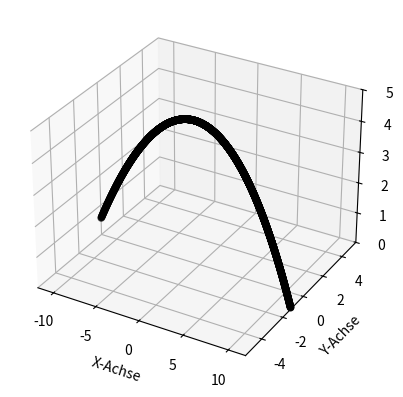

Reproduce this figure in Python.
import matplotlib.pyplot as plt
import numpy as np


def closest_value(lst, target):
    closest = lst[0]  # erstes Element als Nächstes definieren
    # Alle anderen Elemente werden mit dem Nächsten verglichen und falls kleiner eintauschen
    for ind, element in enumerate(lst):
        if abs(element - target) < abs(closest - target):
            closest = element  # Überschreibe closest, wenn das element näher ist
            closest_ind = ind
    return closest_ind


def simulate(init_position, init_velocity, ang_velocity):
    positions = []  # Liste, in der die Position jeden Zeitschritt gespeichert wird
    velocities = []  # Liste, in der die Geschwindigkeit jeden Zeitschritt gespeichert wird
    times = []
    mass = 0.0577

    position = np.array(init_position, dtype=float)
    velocity = np.array(init_velocity, dtype=float)
    impulse = np.array([init_velocity[0] * mass, init_velocity[1] * mass, init_velocity[2] * mass])
    for time in np.arange(0, total_time, time_step):
        # Lokale Variablen
        g = 9.81
        rho_air = 1.15
        diameter = 0.065
        area = diameter * diameter / 4 * np.pi

        net_velocity = (velocity[0] ** 2 + velocity[1] ** 2 + velocity[2] ** 2) ** (1 / 2)
        # Gravitationskraft berechnen
        gravitational_force = np.array([0, 0, -g * mass])

        # Luftwiderstand berechnen
        total_air_resistance = -1 / 2 * cW * rho_air * area * net_velocity
        air_resistance = np.array([total_air_resistance * velocity[0], total_air_resistance * velocity[1],
                                   total_air_resistance * velocity[2]])

        # Magnus kraft berechnen
        magnus_force = -magnus_coefficient * 4 / 3 * np.pi * rho_air * (diameter / 2) ** 3 * np.cross(velocity,
                                                                                                      ang_velocity)

        # resultierende Kraft berechnen
        net_force = gravitational_force + air_resistance + magnus_force

        # Veränderung des Impulses durch den Vektor der Kraft je Zeitschritt
        impulse = impulse + (net_force * time_step)

        # Veränderung der Geschwindigkeit durch den Impuls
        velocity = impulse / mass

        # Veränderung der Position durch die Geschwindigkeit pro Zeitschritt
        position += velocity * time_step

        positions.append(position.copy())
        velocities.append(velocity.copy())
        times.append(time.copy())

        xx, yy, zz = np.transpose(position)
        if zz < -0.5:
            return np.array(positions), np.array(velocities), np.array(times)

    return np.array(positions), np.array(velocities), np.array(times)

def results():
    # Simulate the motion
    positions, velocities, times = simulate(init_position_b, init_velocity_b, ang_velocity_b)

    x, y, z = np.transpose(positions)
    end_index = closest_value(z, 0)
    x_end = x[end_index]
    time_end = times[end_index]
    print(f"The Ball touches the ground at x = {x_end}m after t = {time_end}s")
    return positions, velocities, times, x, y, z


def results_arr():
    x_ends = []
    times_end = []
    for ind, element in enumerate(init_pos_2d):
        init_position_a = init_pos_2d[ind]
        init_velocity_a = init_vel_2d[ind]
        ang_velocity_a = ang_vel_2d[ind]
        positions, velocities, times = simulate(init_position_a, init_velocity_a, ang_velocity_a)

        x, y, z = np.transpose(positions)
        end_index = closest_value(z, 0)
        x_end = x[end_index]
        x_ends.append(x_end.copy())
        time_end = times[end_index]
        times_end.append(time_end.copy())
    np.savetxt("end_positions.txt", x_ends)
    np.savetxt("end_times.txt", times_end)



# Startkondition bei mehreren abfragen gleichzeitig
init_vel_2d = np.array([
    [14.04, 0, 9.61],
    [14.30, 0, 9.48],
    [13.73, 0, 9.60],
    [13.89, 0, 9.57],
    [14.12, 0, 9.80],
    [14.01, 0, 9.58],
    [13.84, 0, 9.40],
    [13.83, 0, 9.54],
    [14.05, 0, 9.89],
    [14.07, 0, 9.26],
    [13.92, 0, 9.53],
    [13.94, 0, 9.37],
    [15.89, 0, 7.77],
    [15.77, 0, 7.74],
    [15.64, 0, 7.68],
    [15.59, 0, 7.56],
    [15.49, 0, 7.61],
    [15.51, 0, 7.46],
    [15.70, 0, 7.88],
    [15.82, 0, 7.91],
    [15.96, 0, 7.73],
    [15.53, 0, 7.58],
    [15.72, 0, 7.62],
    [15.78, 0, 7.77],
    [17.74, 0, 7.41],
    [17.79, 0, 7.67],
    [17.61, 0, 7.54],
    [17.83, 0, 7.45],
    [18.00, 0, 7.60],
    [17.79, 0, 7.53],
    [17.39, 0, 7.49],
    [17.50, 0, 7.66],
    [17.66, 0, 7.42],
    [17.60, 0, 7.37],
    [17.56, 0, 7.53],
    [17.70, 0, 7.63],
])
init_pos_2d = np.array([
    [-11.88, 0, 0.55],
    [-11.88, 0, 0.55],
    [-11.88, 0, 0.55],
    [-11.88, 0, 0.55],
    [-11.88, 0, 0.55],
    [-11.88, 0, 0.55],
    [-11.88, 0, 0.55],
    [-11.88, 0, 0.55],
    [-11.88, 0, 0.55],
    [-11.88, 0, 0.55],
    [-11.88, 0, 0.55],
    [-11.88, 0, 0.55],
    [-11.88, 0, 0.57],
    [-11.88, 0, 0.57],
    [-11.88, 0, 0.57],
    [-11.88, 0, 0.57],
    [-11.88, 0, 0.57],
    [-11.88, 0, 0.57],
    [-11.88, 0, 0.57],
    [-11.88, 0, 0.57],
    [-11.88, 0, 0.57],
    [-11.88, 0, 0.57],
    [-11.88, 0, 0.57],
    [-11.88, 0, 0.57],
    [-11.88, 0, 0.58],
    [-11.88, 0, 0.58],
    [-11.88, 0, 0.58],
    [-11.88, 0, 0.58],
    [-11.88, 0, 0.58],
    [-11.88, 0, 0.58],
    [-11.88, 0, 0.58],
    [-11.88, 0, 0.58],
    [-11.88, 0, 0.58],
    [-11.88, 0, 0.58],
    [-11.88, 0, 0.58],
    [-11.88, 0, 0.58],
])
ang_vel_2d = np.array([
    [0, 0, 0],
    [0, 0, 0],
    [0, 0, 0],
    [0, 0, 0],
    [0, 0, 0],
    [0, 0, 0],
    [0, 0, 0],
    [0, 0, 0],
    [0, 0, 0],
    [0, 0, 0],
    [0, 0, 0],
    [0, 0, 0],
    [0, 0, 0],
    [0, 0, 0],
    [0, 0, 0],
    [0, 0, 0],
    [0, 0, 0],
    [0, 0, 0],
    [0, 0, 0],
    [0, 0, 0],
    [0, 0, 0],
    [0, 0, 0],
    [0, 0, 0],
    [0, 0, 0],
    [0, 0, 0],
    [0, 0, 0],
    [0, 0, 0],
    [0, 0, 0],
    [0, 0, 0],
    [0, 0, 0],
    [0, 0, 0],
    [0, 0, 0],
    [0, 0, 0],
    [0, 0, 0],
    [0, 0, 0],
    [0, 0, 0],
])

# Startkonditionen für eine abfrage
init_position_b = [-11.88, 0, 0.55]
init_velocity_b = [14.04, 0, 9.61]
ang_velocity_b = [0, 0, 0]
x_target_b = 9.765  # erzieltes X (durch Messung / Video)

# Allgemeine Startkonditionen
time_step = 0.001
total_time = 10  # unwichtig, da die Simulation bei zu tiefer Z-Koordinate abbricht
cW = 0.472
magnus_coefficient = 1

positions, velocities, times, x, y, z = results()
#results_arr()  # erstellte zwei dokumente mit den Endpositionen und den Endzeiten


# Kreiert einen 3d Graphen, wenn results() aufgerufen wurde
# Hauptsächlich von ChatGPT-3.5 geschrieben

# 3D-Diagramm initialisieren
fig = plt.figure()
ax = fig.add_subplot(111, projection='3d')

# Punktdiagramm im 3D-Raum erstellen
ax.scatter(x, y, z, color='black')

# Beschriftungen hinzufügen
ax.set_xlabel('X-Achse')
ax.set_ylabel('Y-Achse')
ax.set_zlabel('Z-Achse')

plt.xlim([-11.88, 11.88])
plt.ylim([-5.49, 5.49])
ax.set_zlim([0, 5])

plt.show()
